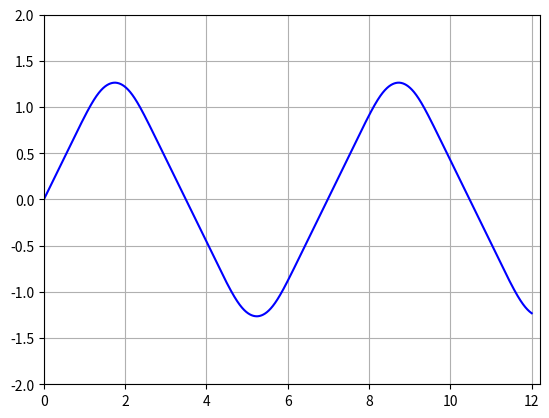

The matplotlib source for this figure:
import math
import matplotlib.pyplot as plt

D = 1.8
L = 12
alpha_0 = math.radians(90 - 42)
dy = 0.0001
n2 = 1


def n(y):
    return 1.4 + 0.3 * math.cos(0.8 * (y ** 4))


def calc_sin_beta(sin_alpha, n1, n2):
    return sin_alpha * n1 / n2


def calculate_trajectory(dy):
    z, y = 0.0, 0.0
    points = [(z, y)]
    sin_alpha = math.sin(alpha_0)
    n1 = n(y)
    res = 0.0
    while z < L:
        n2 = n(y)
        sin_beta = calc_sin_beta(sin_alpha, n1, n2)
        if sin_beta >= 1:
            dy = -dy
            sin_beta = sin_alpha
        res += abs(dy) / (math.sqrt(1 - sin_beta ** 2))
        z += abs(dy) / math.sqrt(1 / sin_beta ** 2 - 1)
        n1 = n2
        sin_alpha = sin_beta
        points.append((z, y))
        y += dy

    return res, points


def show_plot(points, D):
    plt.axis([0, L+0.2, -D-0.2, D+0.2])
    plt.grid(True)
    plt.plot([point[0] for point in points], [point[1] for point in points], color='b')
    plt.show()


def res_to_file(res):
    with open("result.txt", 'w') as file:
        file.write(str(res))


if __name__ == "__main__":
    result, points = calculate_trajectory(dy)
    print("Result: ", result)
    res_to_file(result)
    show_plot(points, D)
